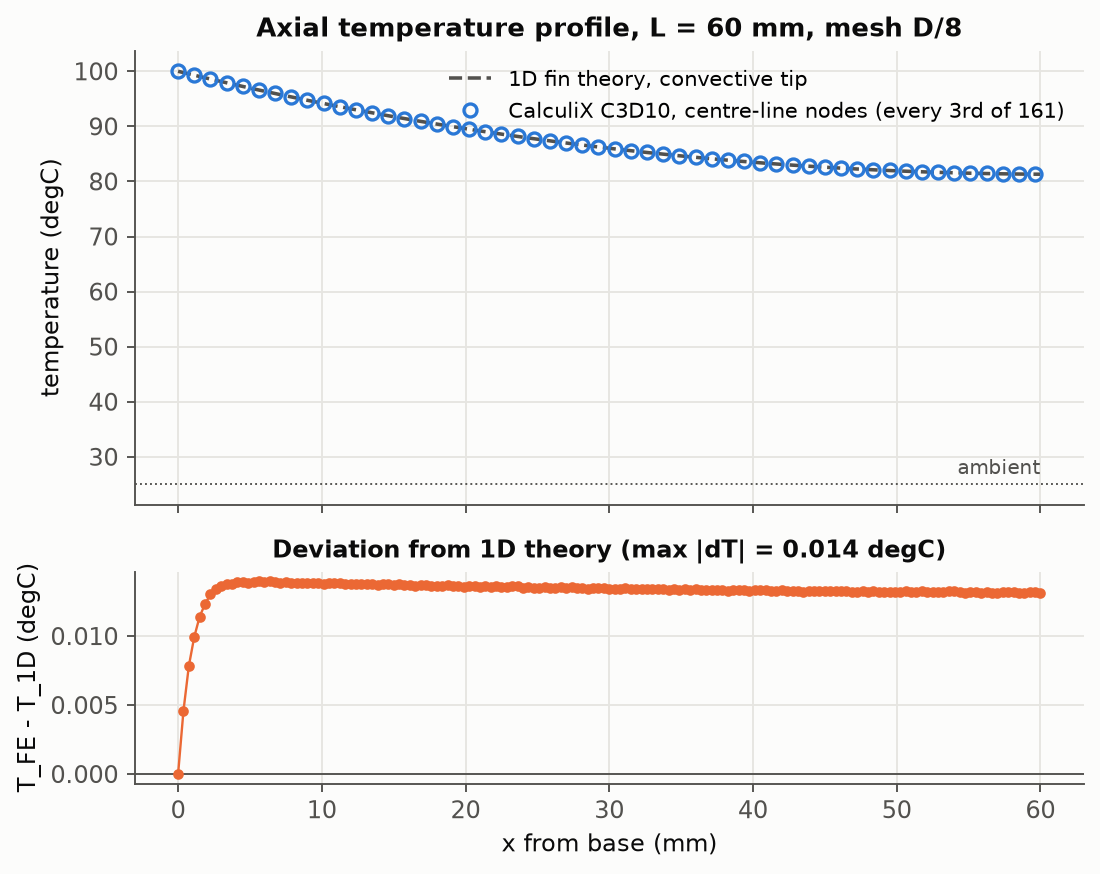

Source data for this figure (header and first rows):
x, T_fe, T_1d, dT
0.0, 100.0, 100.0, 0.0
0.000375, 99.77, 99.76, 0.004598
0.00075, 99.53, 99.52, 0.007845
0.001125, 99.3, 99.29, 0.009944
0.0015, 99.07, 99.05, 0.0114
0.001875, 98.83, 98.82, 0.01233
0.00225, 98.61, 98.59, 0.01302
0.002625, 98.38, 98.36, 0.01339
0.003, 98.15, 98.14, 0.01363
0.003375, 97.93, 97.91, 0.01377
0.00375, 97.7, 97.69, 0.01379
0.004125, 97.48, 97.47, 0.01392
0.0045, 97.26, 97.25, 0.01394
0.004875, 97.04, 97.03, 0.01387
0.00525, 96.83, 96.81, 0.01391
0.005625, 96.61, 96.6, 0.01397
0.006, 96.4, 96.38, 0.01395
0.006375, 96.19, 96.17, 0.01396
0.00675, 95.98, 95.96, 0.0139
0.007125, 95.77, 95.75, 0.01387
0.0075, 95.56, 95.55, 0.01389
0.007875, 95.36, 95.34, 0.01386
0.00825, 95.15, 95.14, 0.01387
0.008625, 94.95, 94.94, 0.01384
0.009, 94.75, 94.74, 0.01388
0.009375, 94.55, 94.54, 0.01387
0.00975, 94.36, 94.34, 0.01384
0.01012, 94.16, 94.15, 0.01379
0.0105, 93.97, 93.95, 0.01381
0.01087, 93.77, 93.76, 0.01382
0.01125, 93.58, 93.57, 0.01381
0.01162, 93.4, 93.38, 0.0138
0.012, 93.21, 93.2, 0.01378
0.01237, 93.02, 93.01, 0.01377
0.01275, 92.84, 92.83, 0.01376
0.01312, 92.66, 92.64, 0.01377
0.0135, 92.48, 92.46, 0.01379
0.01387, 92.3, 92.28, 0.01372
0.01425, 92.12, 92.11, 0.01378
0.01462, 91.94, 91.93, 0.01377
0.015, 91.77, 91.76, 0.01369
0.01537, 91.6, 91.58, 0.01374
0.01575, 91.43, 91.41, 0.01374
0.01612, 91.26, 91.24, 0.01367
0.0165, 91.09, 91.07, 0.01366
0.01687, 90.92, 90.91, 0.01369
0.01725, 90.76, 90.74, 0.01368
0.01762, 90.59, 90.58, 0.01363
0.018, 90.43, 90.42, 0.01365
0.01837, 90.27, 90.26, 0.01363
0.01875, 90.11, 90.1, 0.01368
0.01912, 89.95, 89.94, 0.0136
0.0195, 89.8, 89.78, 0.0136
0.01987, 89.64, 89.63, 0.01359
0.02025, 89.49, 89.48, 0.01366
0.02062, 89.34, 89.32, 0.01362
0.021, 89.19, 89.17, 0.01357
0.02137, 89.04, 89.03, 0.01361
0.02175, 88.89, 88.88, 0.01356
0.02212, 88.75, 88.73, 0.01361
... 101 more rows
